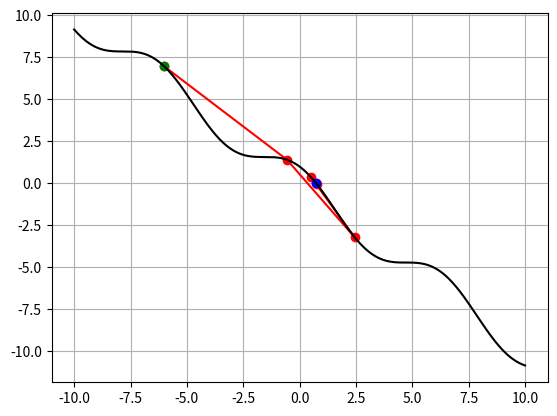

The matplotlib source for this figure:
#!/usr/bin/python
import numpy as np
import matplotlib.pyplot as plt

def f(x):
	# Function
	return np.cos(x) - x

def f_(x):
	# Derivative of the function
	return - np.sin(x) - 1


def get_next_x(x):
	# Approximate a new x value using Newton's Method (Newton Raphson)
	return x - f(x) / f_(x)

if __name__ == '__main__':
	X = np.linspace(-10, 10, 500, endpoint=True)
	F = f(X)

	# x0
	x = -6.

	# x values of iterations
	xs = []

	# Iteration count is specified
	# for _ in xrange(1,10):
	# 	xs.append(x)
	# 	x = get_next_x(x)

	# Threshold is specified
	while np.abs(f(x)) > 0.01:
		xs.append(x)
		x = get_next_x(x)
	xs.append(x)

	# y values of iterations
	ys = f(xs)
	print(xs, ys)

	plt.plot(xs, ys, 'ro-')
	# First point represented in green color
	plt.plot(xs[0], ys[0], 'go')
	# Last point represented in blue color
	plt.plot(xs[-1], ys[-1], 'bo')

	plt.plot(X, F, 'k-')
	plt.grid(True)
	plt.show()
